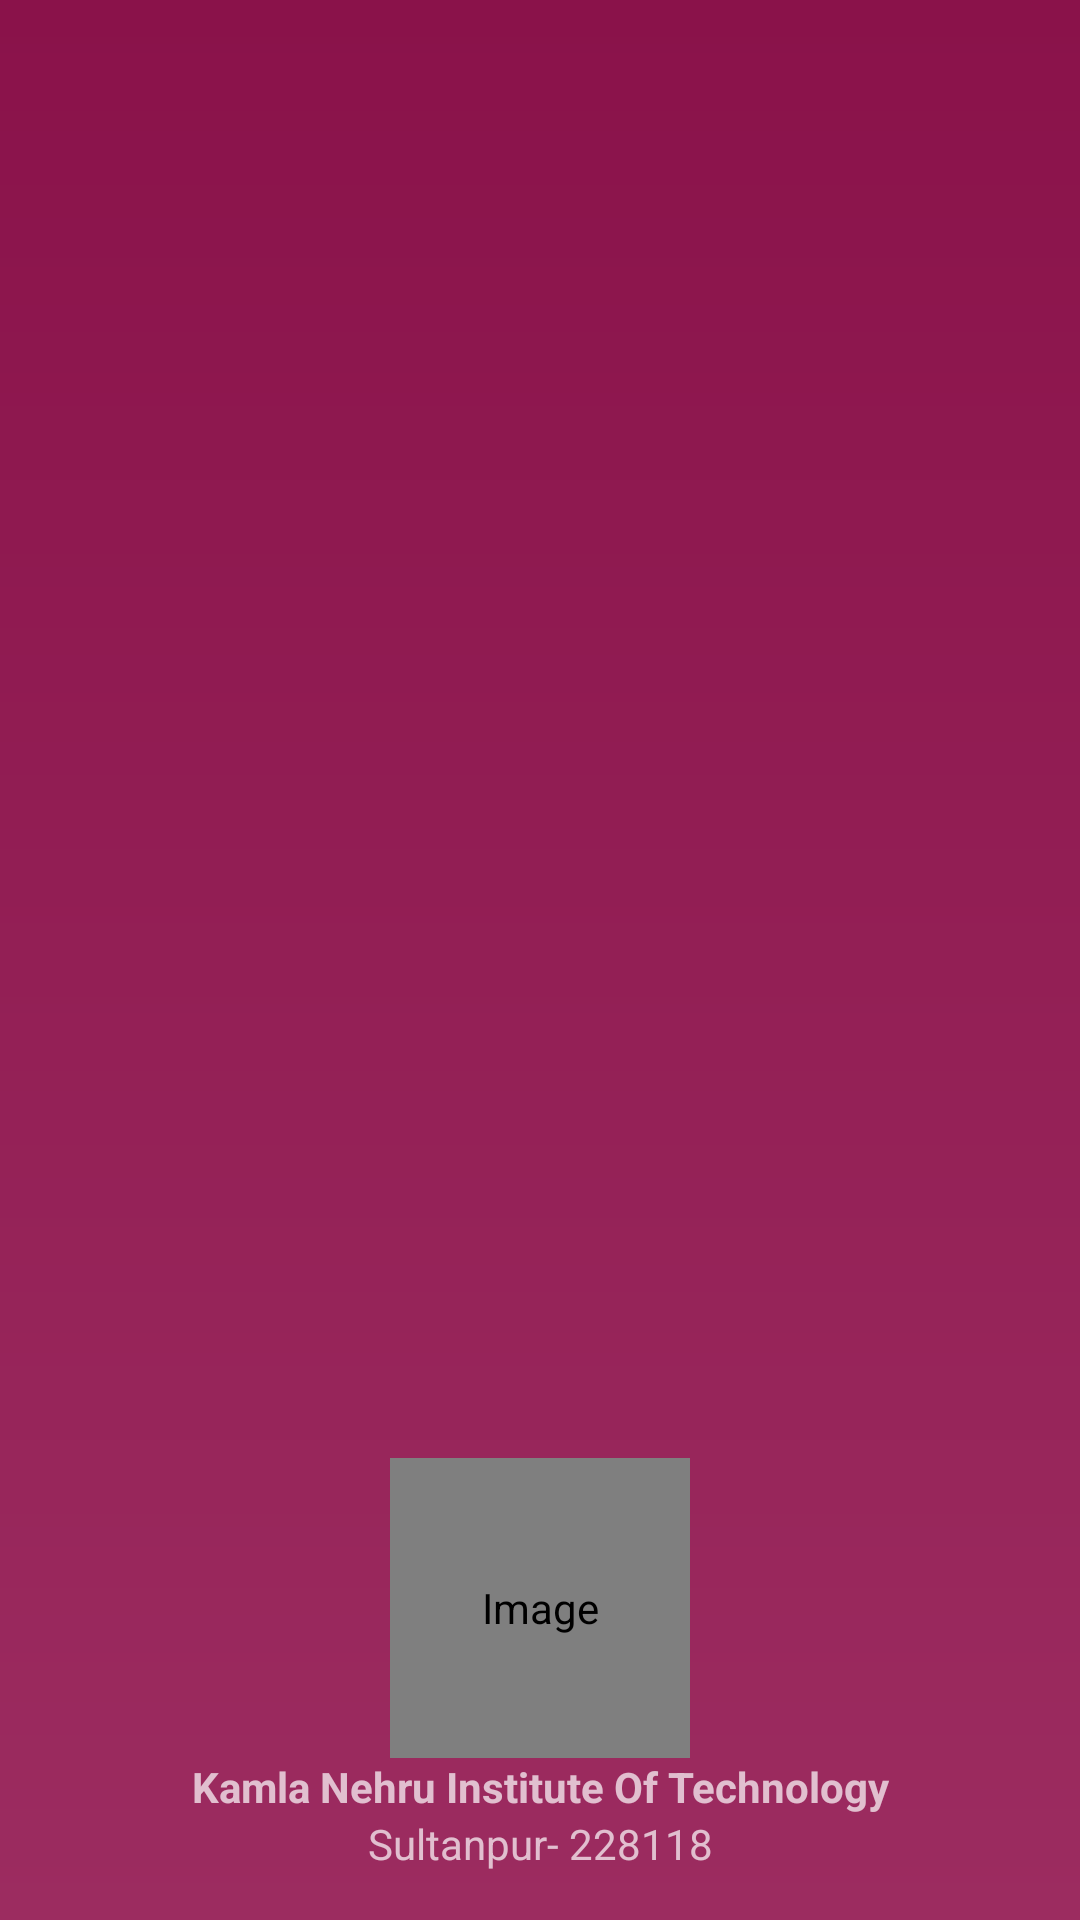

The Android layout XML behind this screen, and the referenced resources:
<!-- AndroidManifest.xml: application theme AppTheme -->
<!-- res/layout/navigation_header.xml -->
<?xml version="1.0" encoding="utf-8"?>
<LinearLayout xmlns:android="http://schemas.android.com/apk/res/android"
    android:orientation="vertical"
    android:layout_width="match_parent"
    android:layout_height="210dp"
    android:padding="16dp"
    android:gravity="bottom"
    android:theme="@style/ThemeOverlay.AppCompat.Dark"
    android:background="@drawable/background2">

    <de.hdodenhof.circleimageview.CircleImageView
        android:layout_width="100dp"
        android:layout_height="100dp"
        android:layout_marginTop="30dp"
        android:background="@drawable/knitlogo"
        android:contentDescription="Image"
        android:layout_gravity="center"
        android:scaleType="centerCrop"
        />
    <TextView
        android:layout_width="match_parent"
        android:layout_height="wrap_content"
        android:text="Kamla Nehru Institute Of Technology"
        android:textAlignment="center"
        android:textStyle="bold"/>
    <TextView
        android:layout_width="match_parent"
        android:layout_height="wrap_content"
        android:text="Sultanpur- 228118"
        android:textAlignment="center" />


</LinearLayout>
<!-- resources referenced by this layout -->
<resources>
  <!-- drawable background2 (drawable) -->
  <?xml version="1.0" encoding="utf-8"?>
  <shape
      xmlns:android="http://schemas.android.com/apk/res/android">
      <gradient
          android:startColor="#8A124A"
          android:endColor="#9C2C60"
          android:angle="270"/>
  </shape>
  <style name="AppTheme" parent="Theme.AppCompat.Light.NoActionBar">
          
          <item name="colorPrimary">#E57373</item>
          <item name="colorPrimaryDark">#B996052D</item>
          <item name="colorAccent">@color/colorAccent</item>
      </style>
  <color name="colorAccent">#D81B60</color>
</resources>
